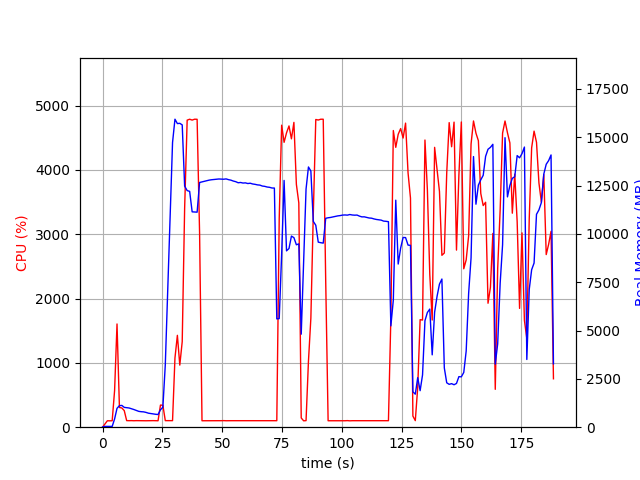

The table this chart was drawn from, first rows:
elapsed_time, nproc, cpu, mem_real, mem_virtual
4.100799560546875e-05, 1, 0.0, 10.84, 3192
1.006, 1, 49.7, 40.94, 612.1
2.015, 1, 100.1, 40.94, 612.1
3.023, 1, 99.2, 40.94, 612.1
4.029, 1, 100.3, 40.94, 612.1
5.037, 1, 570.9, 426.1, 4349
6.048, 1, 1605, 975.9, 4905
7.057, 1, 306.3, 1114, 5089
8.064, 1, 298.9, 1126, 5089
9.072, 1, 257.8, 1026, 5129
10.08, 1, 102.3, 1007, 5129
11.09, 1, 101.3, 993.7, 5129
12.09, 1, 102.3, 955.3, 5129
13.1, 1, 100.3, 914.2, 5129
14.11, 1, 102.0, 866.4, 5129
15.12, 1, 101.2, 819.6, 5129
16.13, 1, 100.1, 801.7, 5129
17.14, 1, 101.0, 793.6, 5129
18.15, 1, 100.1, 766.2, 5225
19.16, 1, 101.0, 725.8, 5225
20.16, 1, 101.1, 705.5, 5225
21.17, 1, 102.1, 687.2, 5225
22.18, 1, 101.0, 668.3, 5225
23.19, 1, 100.1, 655.4, 5225
24.2, 1, 343.9, 902, 5591
25.21, 1, 340.9, 1033, 7463
26.22, 1, 102.0, 3224, 37081
27.23, 1, 101.9, 7066, 37081
28.24, 1, 101.1, 10887, 37081
29.25, 1, 101.9, 14727, 37081
30.26, 1, 1077, 15931, 37093
31.27, 1, 1428, 15705, 37093
32.28, 1, 965.5, 15718, 37093
33.29, 1, 1330, 15637, 37101
34.3, 1, 3403, 12472, 37101
35.36, 1, 4774, 12239, 37101
36.4, 1, 4788, 12199, 37101
37.45, 1, 4775, 11140, 37101
38.48, 1, 4789, 11133, 37101
39.52, 1, 4788, 11123, 37101
40.55, 1, 3015, 12658, 38334
41.56, 1, 100.2, 12690, 38334
42.57, 1, 100.2, 12720, 38334
43.58, 1, 100.3, 12749, 38334
44.58, 1, 100.3, 12781, 38334
45.59, 1, 100.3, 12800, 38334
46.6, 1, 101.3, 12811, 38334
47.61, 1, 100.3, 12826, 38334
48.61, 1, 101.2, 12839, 38334
49.62, 1, 101.2, 12833, 38334
50.63, 1, 102.3, 12826, 38334
51.63, 1, 100.3, 12843, 38334
52.64, 1, 101.3, 12805, 38334
53.65, 1, 101.2, 12778, 38334
54.66, 1, 101.2, 12732, 38334
55.66, 1, 101.3, 12699, 38334
56.67, 1, 102.3, 12644, 38334
57.68, 1, 100.1, 12658, 38334
58.69, 1, 101.0, 12629, 38334
59.7, 1, 100.0, 12638, 38334
... 127 more rows
